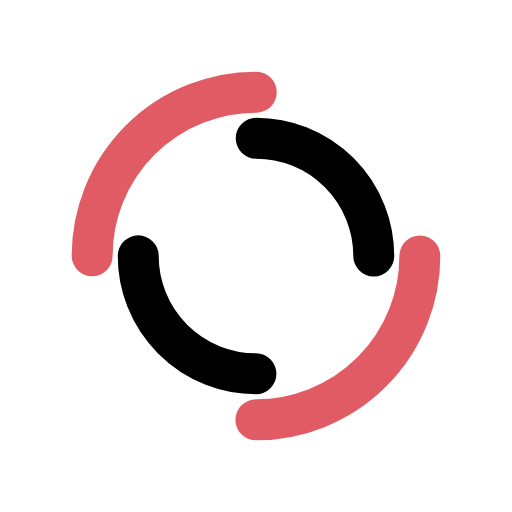
t = 0.00 s
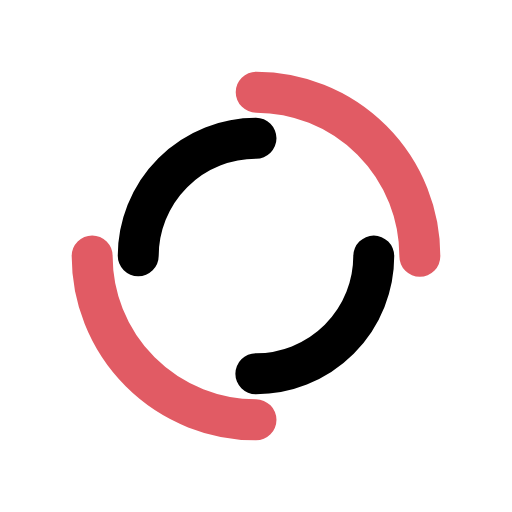
t = 0.50 s
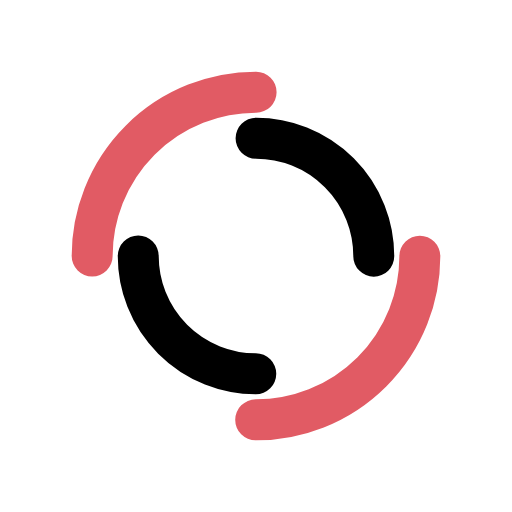
t = 1.00 s
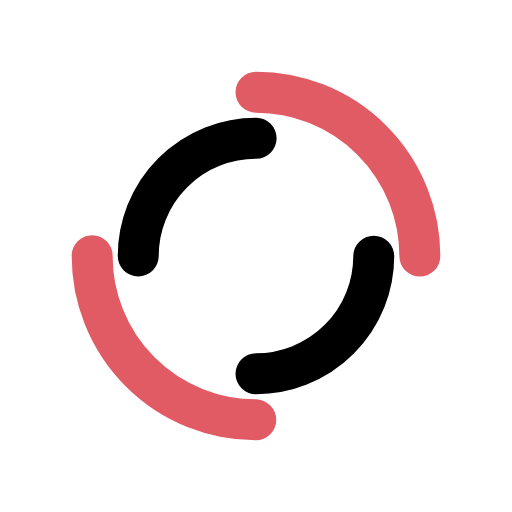
t = 1.50 s

The animated SVG that drew these frames (rendered in a browser with its animation timeline set to each time). Animation: 2 SMIL elements (animateTransform=2); one cycle of 2.00 s, repeats indefinitely.

<svg xmlns="http://www.w3.org/2000/svg" viewBox="0 0 100 100" preserveAspectRatio="xMidYMid" width="150" height="150" style="shape-rendering: auto; display: block; background: transparent;" xmlns:xlink="http://www.w3.org/1999/xlink"><g><circle stroke-linecap="round" fill="none" stroke-dasharray="50.26548245743669 50.26548245743669" stroke="#e15b64" stroke-width="8" r="32" cy="50" cx="50">
  <animateTransform values="0 50 50;360 50 50" keyTimes="0;1" repeatCount="indefinite" dur="2s" type="rotate" attributeName="transform"></animateTransform>
</circle>
<circle stroke-linecap="round" fill="none" stroke-dashoffset="36.12831551628262" stroke-dasharray="36.12831551628262 36.12831551628262" stroke="#000000" stroke-width="8" r="23" cy="50" cx="50">
  <animateTransform values="0 50 50;-360 50 50" keyTimes="0;1" repeatCount="indefinite" dur="2s" type="rotate" attributeName="transform"></animateTransform>
</circle><g></g></g><!-- [ldio] generated by https://loading.io --></svg>
